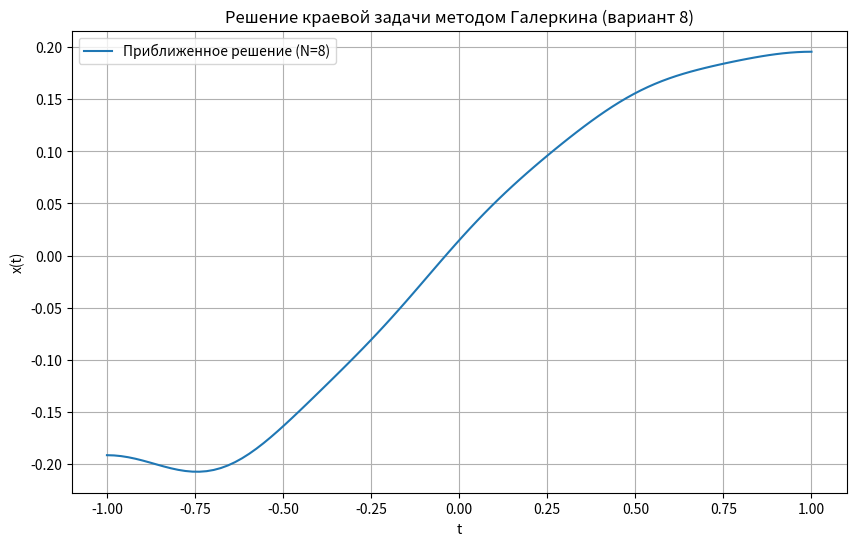

This chart was generated by the following Python code:
import numpy as np
import matplotlib.pyplot as plt


def simpson_integral(f, a, b, n=1000):
    x = np.linspace(a, b, n)
    y = f(x)

    square = 0
    for i in range(len(x) - 1):
        average_x = (x[i] + x[i + 1]) / 2
        average_y = f(average_x)
        square += abs(((y[i] + 4 * average_y + y[i + 1]) / 6) * (x[i + 1] - x[i]))
    return square

def gauss(A, b):
    n = len(b)
    for i in range(n):
        max_row = i
        for k in range(i + 1, n):
            if abs(A[k][i]) > abs(A[max_row][i]):
                max_row = k

        A[i], A[max_row] = A[max_row], A[i]
        b[i], b[max_row] = b[max_row], b[i]

        for k in range(i + 1, n):
            factor = A[k][i] / A[i][i]
            b[k] -= factor * b[i]
            for j in range(i, n):
                A[k][j] -= factor * A[i][j]

    x = np.zeros(n)
    for i in range(n - 1, -1, -1):
        x[i] = b[i] / A[i][i]
        for k in range(i - 1, -1, -1):
            b[k] -= A[k][i] * x[i]

    return x

def solve_galerkin(N, p_func, q_func, f_func, h=1e-5, a=-1, b=1, num_points=1000):

    def phi(i, t):
        return np.cos((i + 1) * np.pi * (t + 1) / 2)

    def derivative(f, t, h):
        return (f(t + h) - f(t - h)) / (2 * h)

    def second_derivative(f, t, h):
        return (f(t - h) - 2 * f(t) + f(t + h)) / (h ** 2)

    def L_phi(i, t):
        def phi_t(t):
            return phi(i, t)

        phi_prime = derivative(phi_t, t, h)
        phi_double_prime = second_derivative(phi_t, t, h)

        return phi_double_prime + p_func(t) * phi_prime + q_func(t) * phi(i, t)

    A = [[0.0 for _ in range(N)] for _ in range(N)]
    b_vec = [0.0 for _ in range(N)]

    for i in range(N):
        for j in range(N):
            def integrand_A(t):
                return L_phi(j, t) * phi(i, t)

            A[i][j] = simpson_integral(integrand_A, a, b)

        def integrand_b(t):
            return f_func(t) * phi(i, t)

        b_vec[i] = simpson_integral(integrand_b, a, b)

    C = gauss(A, b_vec)

    def x_N(t):
        return sum(C[i] * phi(i, t) for i in range(N))

    return x_N, C

def main():
    N = 8
    a, b = -1, 1

    p_func = lambda t: -t
    q_func = lambda t: t ** 2
    f_func = lambda t: np.exp(-t ** 2)

    x_N, C = solve_galerkin(N, p_func, q_func, f_func)

    print("Коэффициенты разложения:")
    for i, c in enumerate(C):
        print(f"C[{i}] = {c:.6f}")

    t_values = np.linspace(a, b, 100)
    x_values = [x_N(t) for t in t_values]

    plt.figure(figsize=(10, 6))
    plt.plot(t_values, x_values, label=f'Приближенное решение (N={N})')
    plt.title('Решение краевой задачи методом Галеркина (вариант 8)')
    plt.xlabel('t')
    plt.ylabel('x(t)')
    plt.legend()
    plt.grid()
    plt.show()

if __name__ == "__main__":
    main()